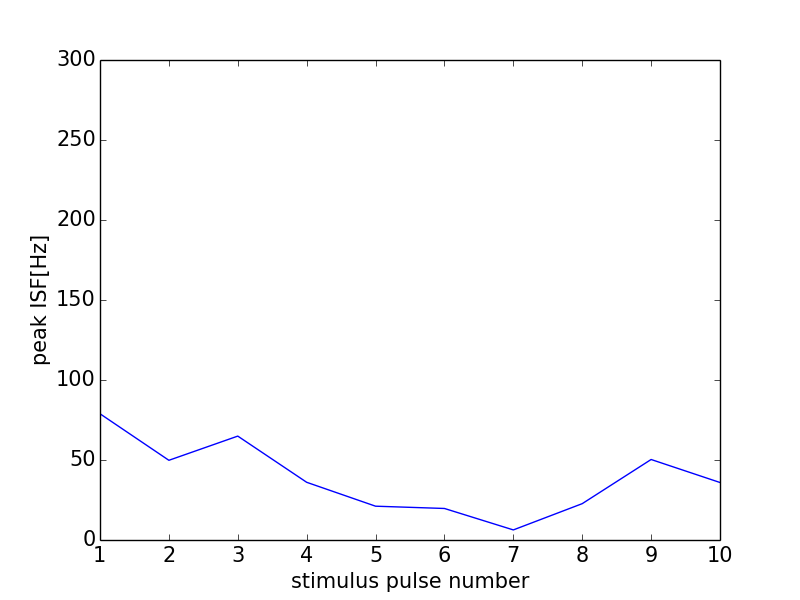

Source data for this figure (header and first rows):
0, 0.0
0, 0
1, 78.9
2, 49.81
3, 64.94
4, 36.07
5, 21.13
6, 19.7
7, 6.302
8, 22.71
9, 50.31
10, 35.94
11, 0
